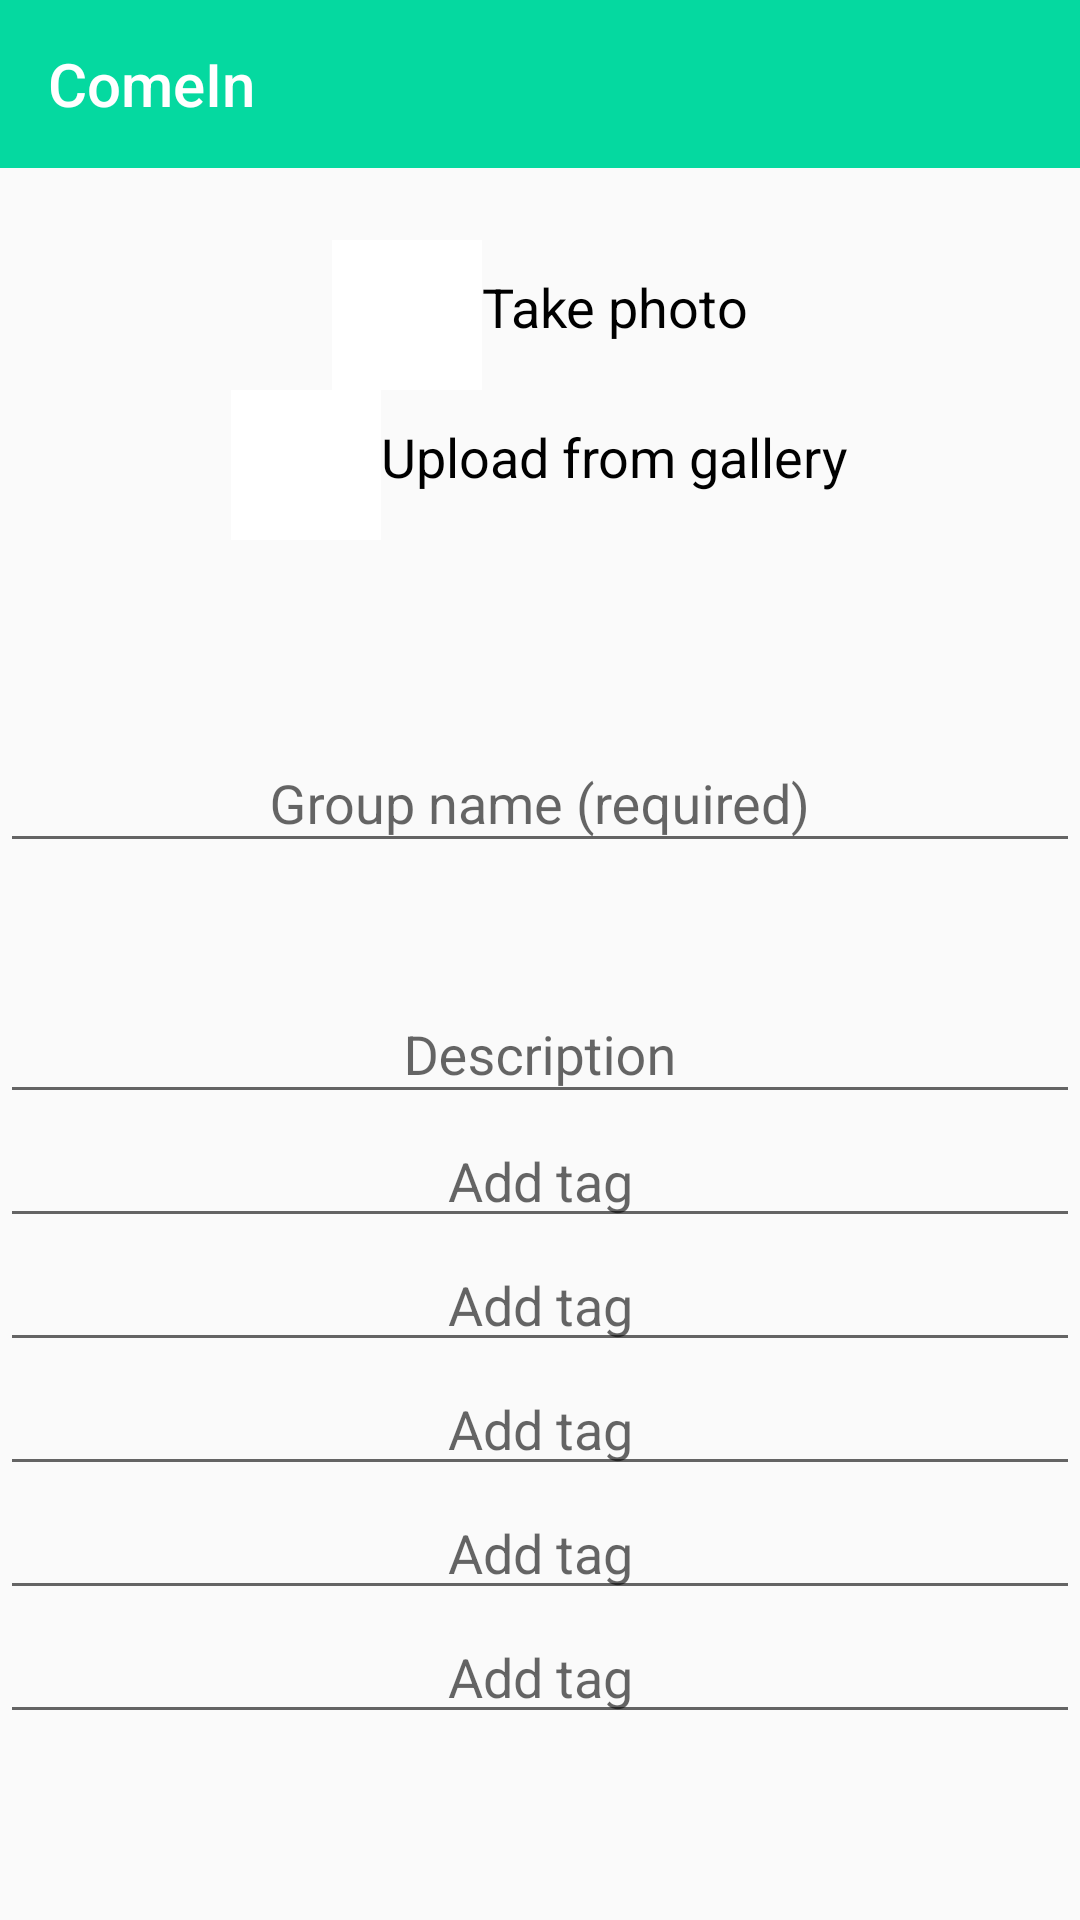

Here is an Android app screen rendered from its layout file. Give the layout XML and the strings, colors and styles it references.
<!-- AndroidManifest.xml: application theme AppTheme -->
<!-- res/layout/layout_add_group.xml -->
<?xml version="1.0" encoding="utf-8"?>
<LinearLayout xmlns:android="http://schemas.android.com/apk/res/android"
              xmlns:app="http://schemas.android.com/apk/res-auto" android:layout_width="match_parent"
              android:layout_height="match_parent" xmlns:tools="http://schemas.android.com/tools"
              android:id="@+id/layout_add_group"
              android:orientation="vertical"
>
    <androidx.appcompat.widget.Toolbar android:layout_width="match_parent"
                                       android:layout_height="wrap_content"
                                       android:background="#05d9a0"
                                       android:id="@+id/toolbar_newGroup"
                                       android:theme="@style/ThemeOverlay.AppCompat.Dark.ActionBar"
                                       app:title="ComeIn"/>
    <ImageView
            android:id="@+id/iv_group_new_avatar"
            android:layout_width="wrap_content"
            android:layout_marginTop="@dimen/child_margin_top"
            android:layout_gravity="center"
            android:layout_height="wrap_content"
            android:foregroundGravity="center"
            android:contentDescription="@string/avatar"/>
    <LinearLayout
            android:id="@+id/ib_upload_group_avatar_camera"
            android:layout_width="wrap_content"
            android:layout_height="wrap_content"
            android:layout_gravity="center"
            android:orientation="horizontal">
        <ImageButton
                android:background="@color/white"
                android:layout_width="50dp"
                tools:src="@drawable/ic_camera" android:layout_height="50dp" android:contentDescription="camera"
        />
        <TextView
                android:layout_width="match_parent"
                android:layout_height="wrap_content"
                android:textColor="@color/black"
                android:layout_marginTop="10dp"
                android:textSize="18sp"
                android:text="Take photo"
        />
    </LinearLayout>
    <LinearLayout
            android:id="@+id/ib_upload_group_avatar_gallery"
            android:layout_width="wrap_content"
            android:layout_height="wrap_content"
            android:layout_gravity="center"
            android:orientation="horizontal"
    >
        <ImageButton
                android:layout_width="50dp"
                android:background="@color/white"
                android:layout_marginBottom="@dimen/child_margin_top"
                android:src="@drawable/ic_gallery" android:layout_height="50dp" android:contentDescription="gallery"/>
        <TextView
                android:layout_width="wrap_content"
                android:layout_height="wrap_content"
                android:textColor="@color/black"
                android:text="Upload from gallery"
                android:layout_marginTop="10dp"
                android:textSize="18sp"
        />
    </LinearLayout>
    <com.google.android.material.textfield.TextInputLayout
            android:id="@+id/ti_groupname"
            android:layout_width="match_parent"
            android:layout_height="wrap_content"

            android:layout_marginTop="@dimen/child_margin_top">
        <EditText
                android:id="@+id/et_groupname"
                android:layout_width="match_parent"
                android:layout_height="wrap_content"
                android:gravity="center"
                android:hint="@string/group_name_required"
                android:inputType="text"/>
    </com.google.android.material.textfield.TextInputLayout>
    <com.google.android.material.textfield.TextInputLayout
            android:id="@+id/ti_groupdescription"
            android:layout_width="match_parent"
            android:layout_height="wrap_content"

            android:layout_marginTop="@dimen/child_margin_top">
        <EditText
                android:id="@+id/et_groupdescription"
                android:layout_width="match_parent"
                android:layout_height="wrap_content"
                android:gravity="center"
                android:hint="Description"
                android:inputType="text"/>
    </com.google.android.material.textfield.TextInputLayout>
  <AutoCompleteTextView android:layout_width="match_parent" android:layout_height="wrap_content"
  android:id="@+id/actv1"
                        android:gravity="center"
  android:hint="Add tag"/>
    <AutoCompleteTextView android:layout_width="match_parent" android:layout_height="wrap_content"
                          android:id="@+id/actv2"
                          android:gravity="center"
                          android:hint="Add tag"/>
    <AutoCompleteTextView android:layout_width="match_parent" android:layout_height="wrap_content"
                          android:id="@+id/actv3"
                          android:gravity="center"
                          android:hint="Add tag"/>
    <AutoCompleteTextView android:layout_width="match_parent" android:layout_height="wrap_content"
                          android:id="@+id/actv4"
                          android:gravity="center"
                          android:hint="Add tag"/>
    <AutoCompleteTextView android:layout_width="match_parent" android:layout_height="wrap_content"
                          android:id="@+id/actv5"
                          android:gravity="center"
                          android:hint="Add tag"/>


</LinearLayout>
<!-- resources referenced by this layout -->
<resources>
  <color name="black">#000000</color>
  <color name="white">#FFFFFF</color>
  <dimen name="child_margin_top">24dp</dimen>
  <string name="avatar">Avatar</string>
  <string name="group_name_required">Group name (required)</string>
  <style name="AppTheme" parent="Theme.AppCompat.Light.NoActionBar">
          
          <item name="colorPrimary">@color/colorPrimary</item>
          <item name="colorPrimaryDark">@color/colorPrimaryDark</item>
          <item name="colorAccent">@color/colorAccent</item>
      </style>
  <color name="colorPrimary">#1de9b6</color>
  <color name="colorPrimaryDark">#004d40</color>
  <color name="colorAccent">#1de9b6</color>
</resources>
